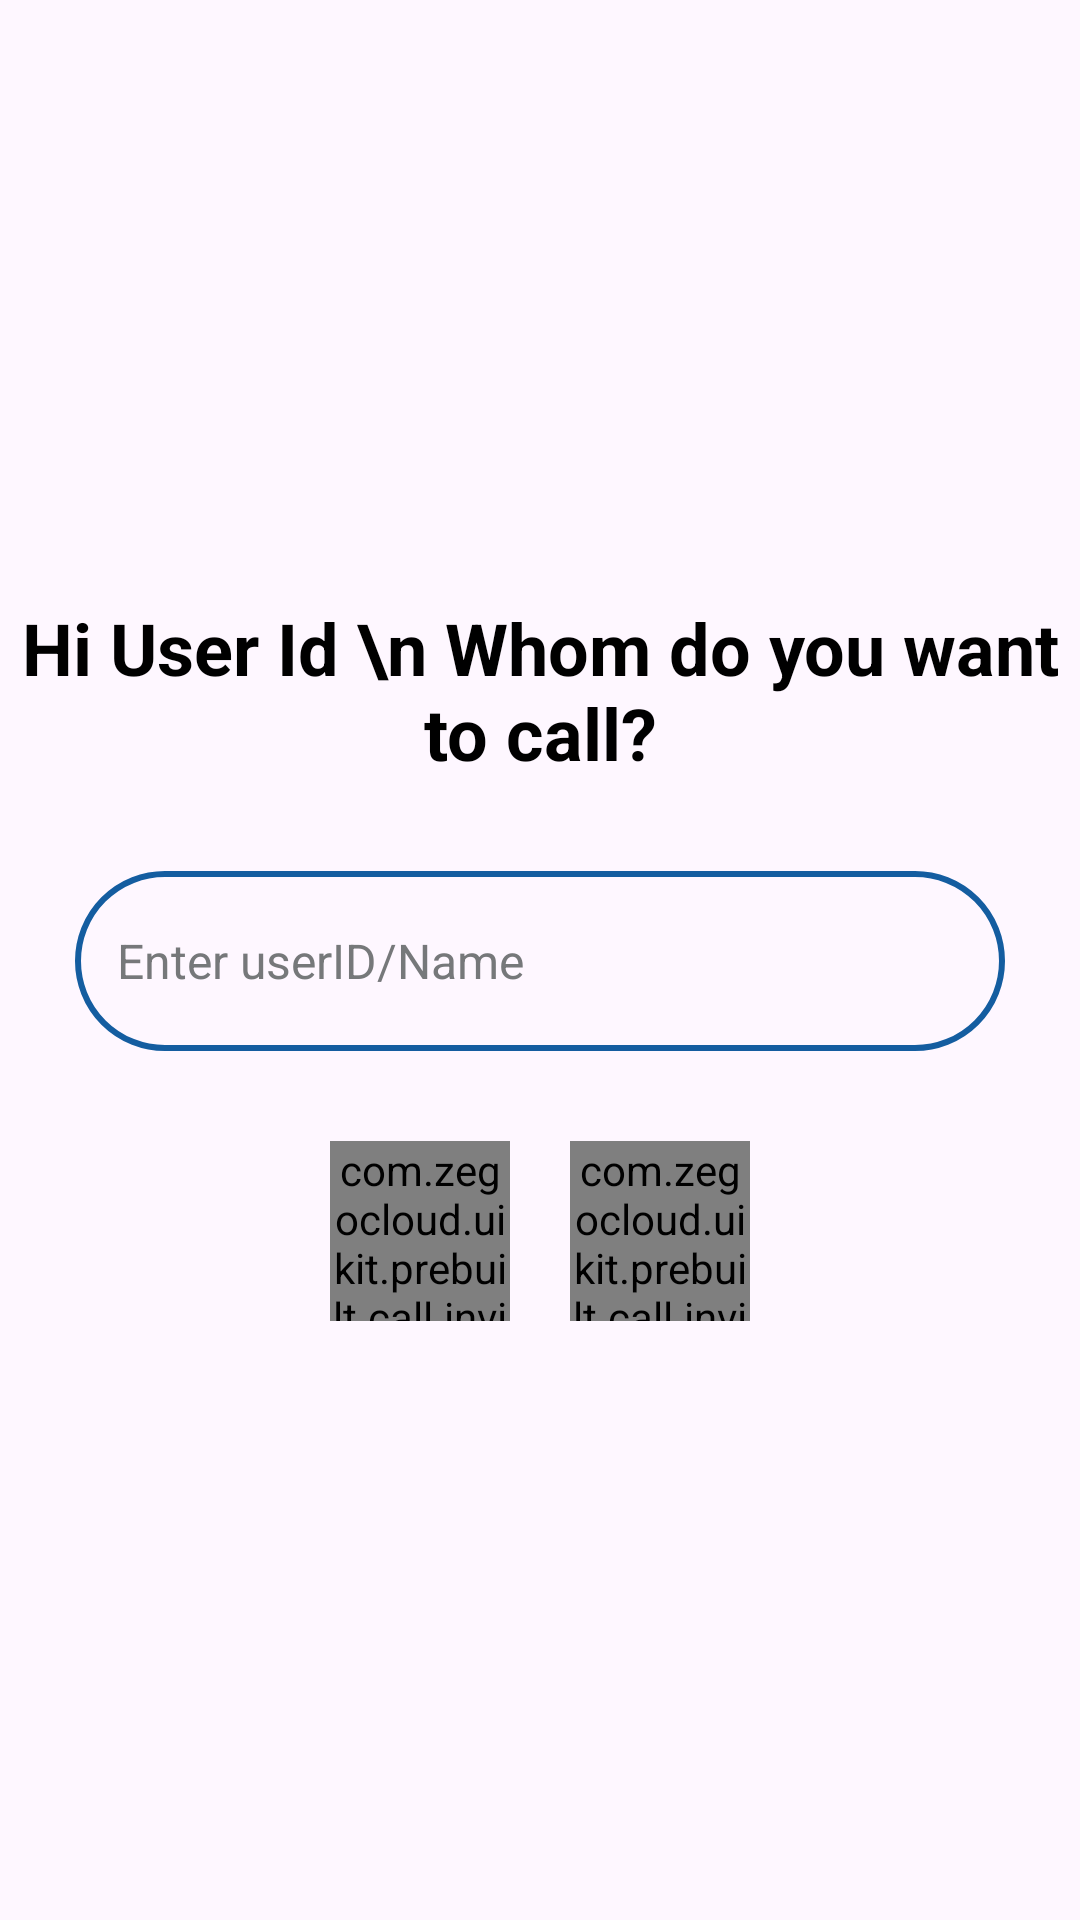

The Android layout XML behind this screen, and the referenced resources:
<!-- AndroidManifest.xml: application theme Theme.MyVideoCall -->
<!-- res/layout/activity_main.xml -->
<?xml version="1.0" encoding="utf-8"?>
<LinearLayout xmlns:android="http://schemas.android.com/apk/res/android"
    xmlns:app="http://schemas.android.com/apk/res-auto"
    xmlns:tools="http://schemas.android.com/tools"
    android:layout_width="match_parent"
    android:layout_height="match_parent"
    tools:context=".MainActivity"
    android:orientation="vertical"
    android:gravity="center">

    <TextView
        android:id="@+id/myUserIdText"
        android:layout_width="wrap_content"
        android:layout_height="wrap_content"
        android:text="Hi User Id \n Whom do you want to call?"
        android:textAlignment="center"
        android:textColor="@color/black"
        android:textStyle="bold"
        android:textSize="24sp"/>
    
    <EditText
        android:id="@+id/targetUserId"
        android:layout_width="match_parent"
        android:layout_height="60dp"
        android:layout_marginVertical="30dp"
        android:layout_marginHorizontal="25dp"
        android:hint="Enter userID/Name"
        android:singleLine="true"
        android:padding="14dp"
        android:textColorHint="@color/grey"
        android:inputType="text"
        android:autofillHints=""
        android:background="@drawable/edittext_border"
        android:textColor="@color/black"
        android:textSize="16dp"/>
        

    <LinearLayout
        android:layout_width="wrap_content"
        android:layout_height="wrap_content"
        android:orientation="horizontal">
        <com.zegocloud.uikit.prebuilt.call.invite.widget.ZegoSendCallInvitationButton
            android:layout_width="60dp"
            android:id="@+id/videoCallButton"
            android:layout_height="60dp"
            android:layout_marginEnd="20dp"/>


        <com.zegocloud.uikit.prebuilt.call.invite.widget.ZegoSendCallInvitationButton
            android:layout_width="60dp"
            android:id="@+id/voiceCallButton"
            android:layout_height="60dp"/>
    </LinearLayout>
</LinearLayout>
<!-- resources referenced by this layout -->
<resources>
  <color name="black">#FF000000</color>
  <color name="grey">#76787A</color>
  <!-- drawable edittext_border (drawable) -->
  <?xml version="1.0" encoding="utf-8"?>
  <shape xmlns:android="http://schemas.android.com/apk/res/android"
      android:shape="rectangle">
  
      <stroke
          android:color="@color/blue"
          android:width="2dp"/>
  
      <corners
          android:bottomRightRadius="30dp"
          android:bottomLeftRadius="30dp"
          android:topLeftRadius="30dp"
          android:topRightRadius="30dp"/>
  
  
  </shape>
  <style name="Theme.MyVideoCall" parent="Base.Theme.MyVideoCall" />
  <color name="blue">#145da0</color>
  <style name="Base.Theme.MyVideoCall" parent="Theme.Material3.DayNight.NoActionBar">
          
          
      </style>
</resources>
